Run: headless pygame with SDL's dummy video driver; simulated clock (each Clock.tick advances the game by its frame time, no real sleeping); random seed 0; keys injected as events and as key.get_pressed() state; no mouse input.
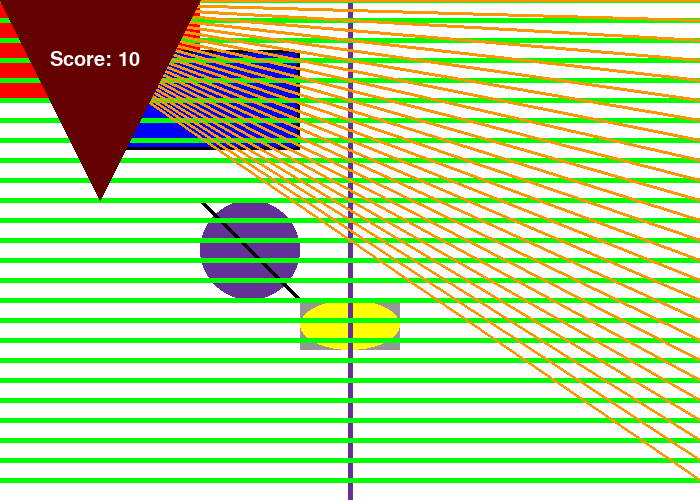
Frame 1 of 4 · flips 1–60 · no input
Frame 2 of 4 · flips 61–180 · tapped SPACE, RETURN · held RIGHT (→), D · screen unchanged from frame 1, image omitted
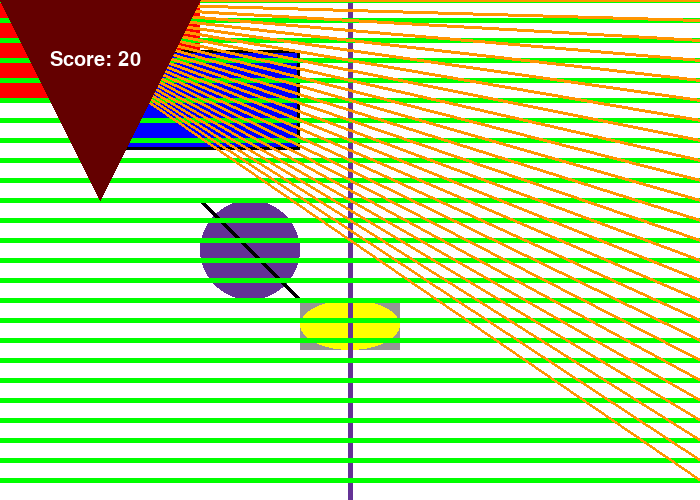
Frame 3 of 4 · flips 181–300 · held DOWN (↓), S
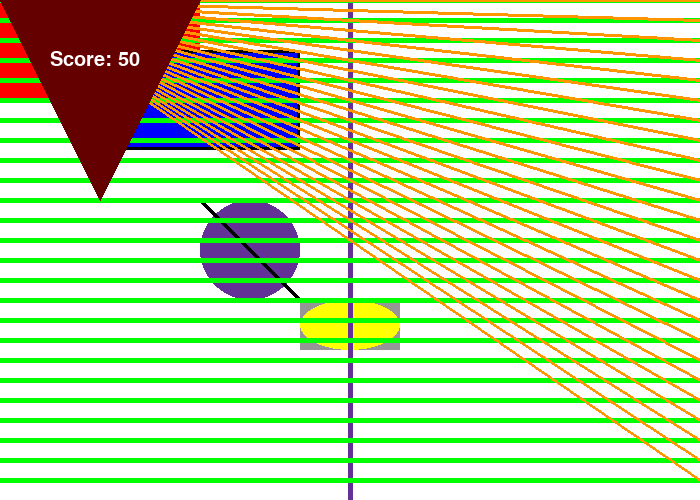
Frame 4 of 4 · flips 301–420 · held LEFT (←), A, UP (↑), W

The pygame program that drew these frames:

"""
Pygame base template
Aaron Lee - 2019
"""
import random

import pygame
pygame.init()  # initializes pygame (need to do this before you use it)


# Global Variables
BLACK = (0, 0, 0)
WHITE = (255, 255, 255)
GRAY = (150, 150, 150)
GREEN = (0, 255, 0)
RED = (255, 0, 0)
BLUE = (0, 0, 255)
CYAN = (0, 255, 255)
MAGENTA = (255, 0, 255)
YELLOW = (255, 255, 0)
PINK = (255, 150, 150)
MAROON = (100, 0, 0)
ORANGE = (255, 150, 0)
PURPLE = (100, 50, 150)


SCREEN_WIDTH = 700
SCREEN_HEIGHT = 500
done = False  # Loop until the user clicks the close button.
score = 0


size = (SCREEN_WIDTH, SCREEN_HEIGHT)  # Set the width and height of the screen [width, height]
screen = pygame.display.set_mode(size)

pygame.display.set_caption("My Game!")

clock = pygame.time.Clock()  # Used to manage how fast the screen updates

# Define Font
# SysFont(name, size, bold, italics)
# go to console and type pygame.font.get_fonts()
my_font = pygame.font.SysFont("spaceobsessed", 30, False, False)  # Step 1 of 3


# -------- Main Program Loop -----------
while not done:
    # --- Main event loop (input from user keyboard, mouse, game controller)
    for event in pygame.event.get():
        if event.type == pygame.QUIT:
            done = True

    # --- Game logic should go here
    if random.randrange(100) == 0:
        score += 10


    # --- Drawing code goes here
    screen.fill(WHITE)

    #  rect(surface, color, [top_left_x, top_left_y, width, height], optional_thickness)
    # optional thickness is for border only object
    pygame.draw.rect(screen, RED, [0, 0, 200, 100])
    pygame.draw.rect(screen, BLUE, [100, 50, 200, 100], 0)
    pygame.draw.rect(screen, BLACK, [100, 50, 200, 100], 3)

    # ellipse(surface, color, [top_left_x, top_left_y, width, height], optional_thickness)
    # ellipse is circumscribed inside the defined rectangle
    pygame.draw.rect(screen, GRAY, [300, 300, 100, 50])
    pygame.draw.ellipse(screen, YELLOW, [300, 300, 100, 50])
    pygame.draw.ellipse(screen, PURPLE, [200, 200, 100, 100])  # I'm a circle

    # line(surface, color, [x1, y1], [x2, y2], optional_thickness)
    # default thickness is 1
    pygame.draw.line(screen, BLACK, [200, 200], [300, 300], 5)
    pygame.draw.line(screen, PURPLE, [SCREEN_WIDTH // 2, 0],[SCREEN_WIDTH // 2, SCREEN_HEIGHT], 5)

    # loops to make repeat objects
    for y in range(0, SCREEN_HEIGHT, 20):
        pygame.draw.line(screen, GREEN, [0, y], [SCREEN_WIDTH, y], 5)
        pygame.draw.line(screen, ORANGE, [0, 0], [SCREEN_WIDTH, y], 3)

    '''
    for rg in range(256):
        pygame.draw.line(screen, (rg, rg, 255), [0, rg * 2], [SCREEN_WIDTH, rg * 2], 2)
    '''

    # polygon(screen, color, ([x1, y1], [x2, y2], [x3, y3]...)
    pygame.draw.polygon(screen, MAROON, ([0, 0], [200, 0], [100, 200]))

    # draw text
    # render(string, anti_alias, color
    my_text = my_font.render("Score: " + str(score), True, WHITE)  # Step 2 of 3
    screen.blit(my_text, [50, 50])  # Step 3 of 3

    pygame.display.flip()  # Go ahead and update the screen with what we've drawn.

    clock.tick(60)  # limit to 60 frames per second


pygame.quit()  # Close the window and quit.
